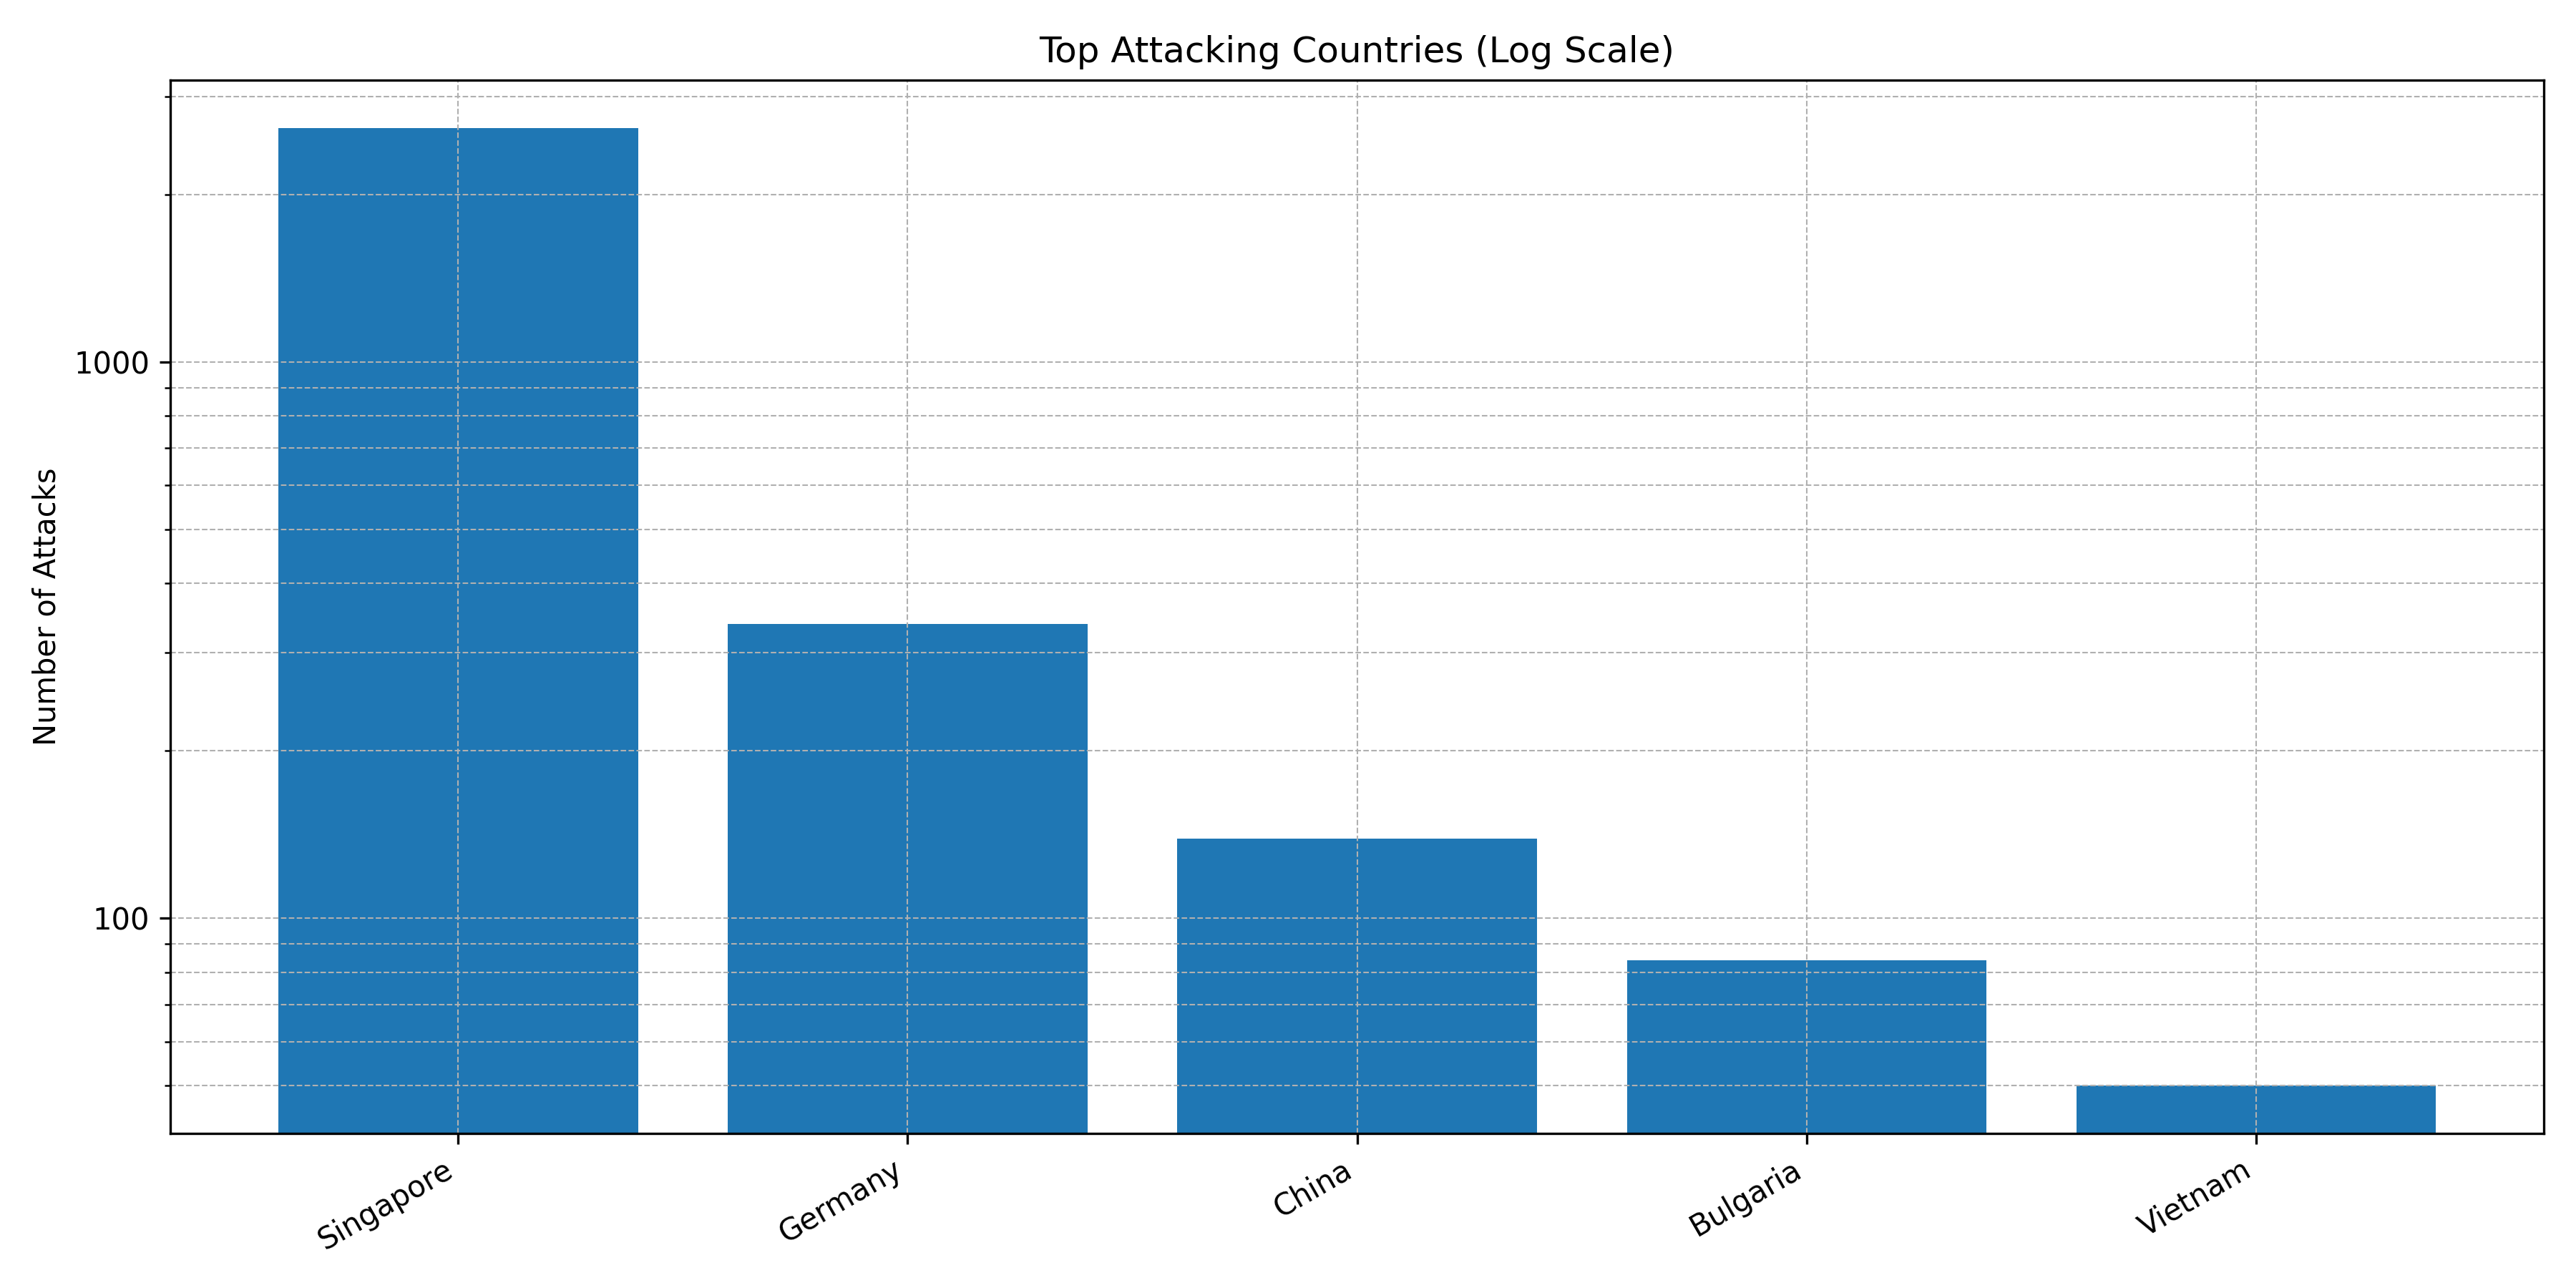

The file beside this chart, header and first rows:
Country, Count
Singapore, 2636
Germany, 338
China, 139
Bulgaria, 84
Vietnam, 50
Romania, 48
United States, 37
South Korea, 2
